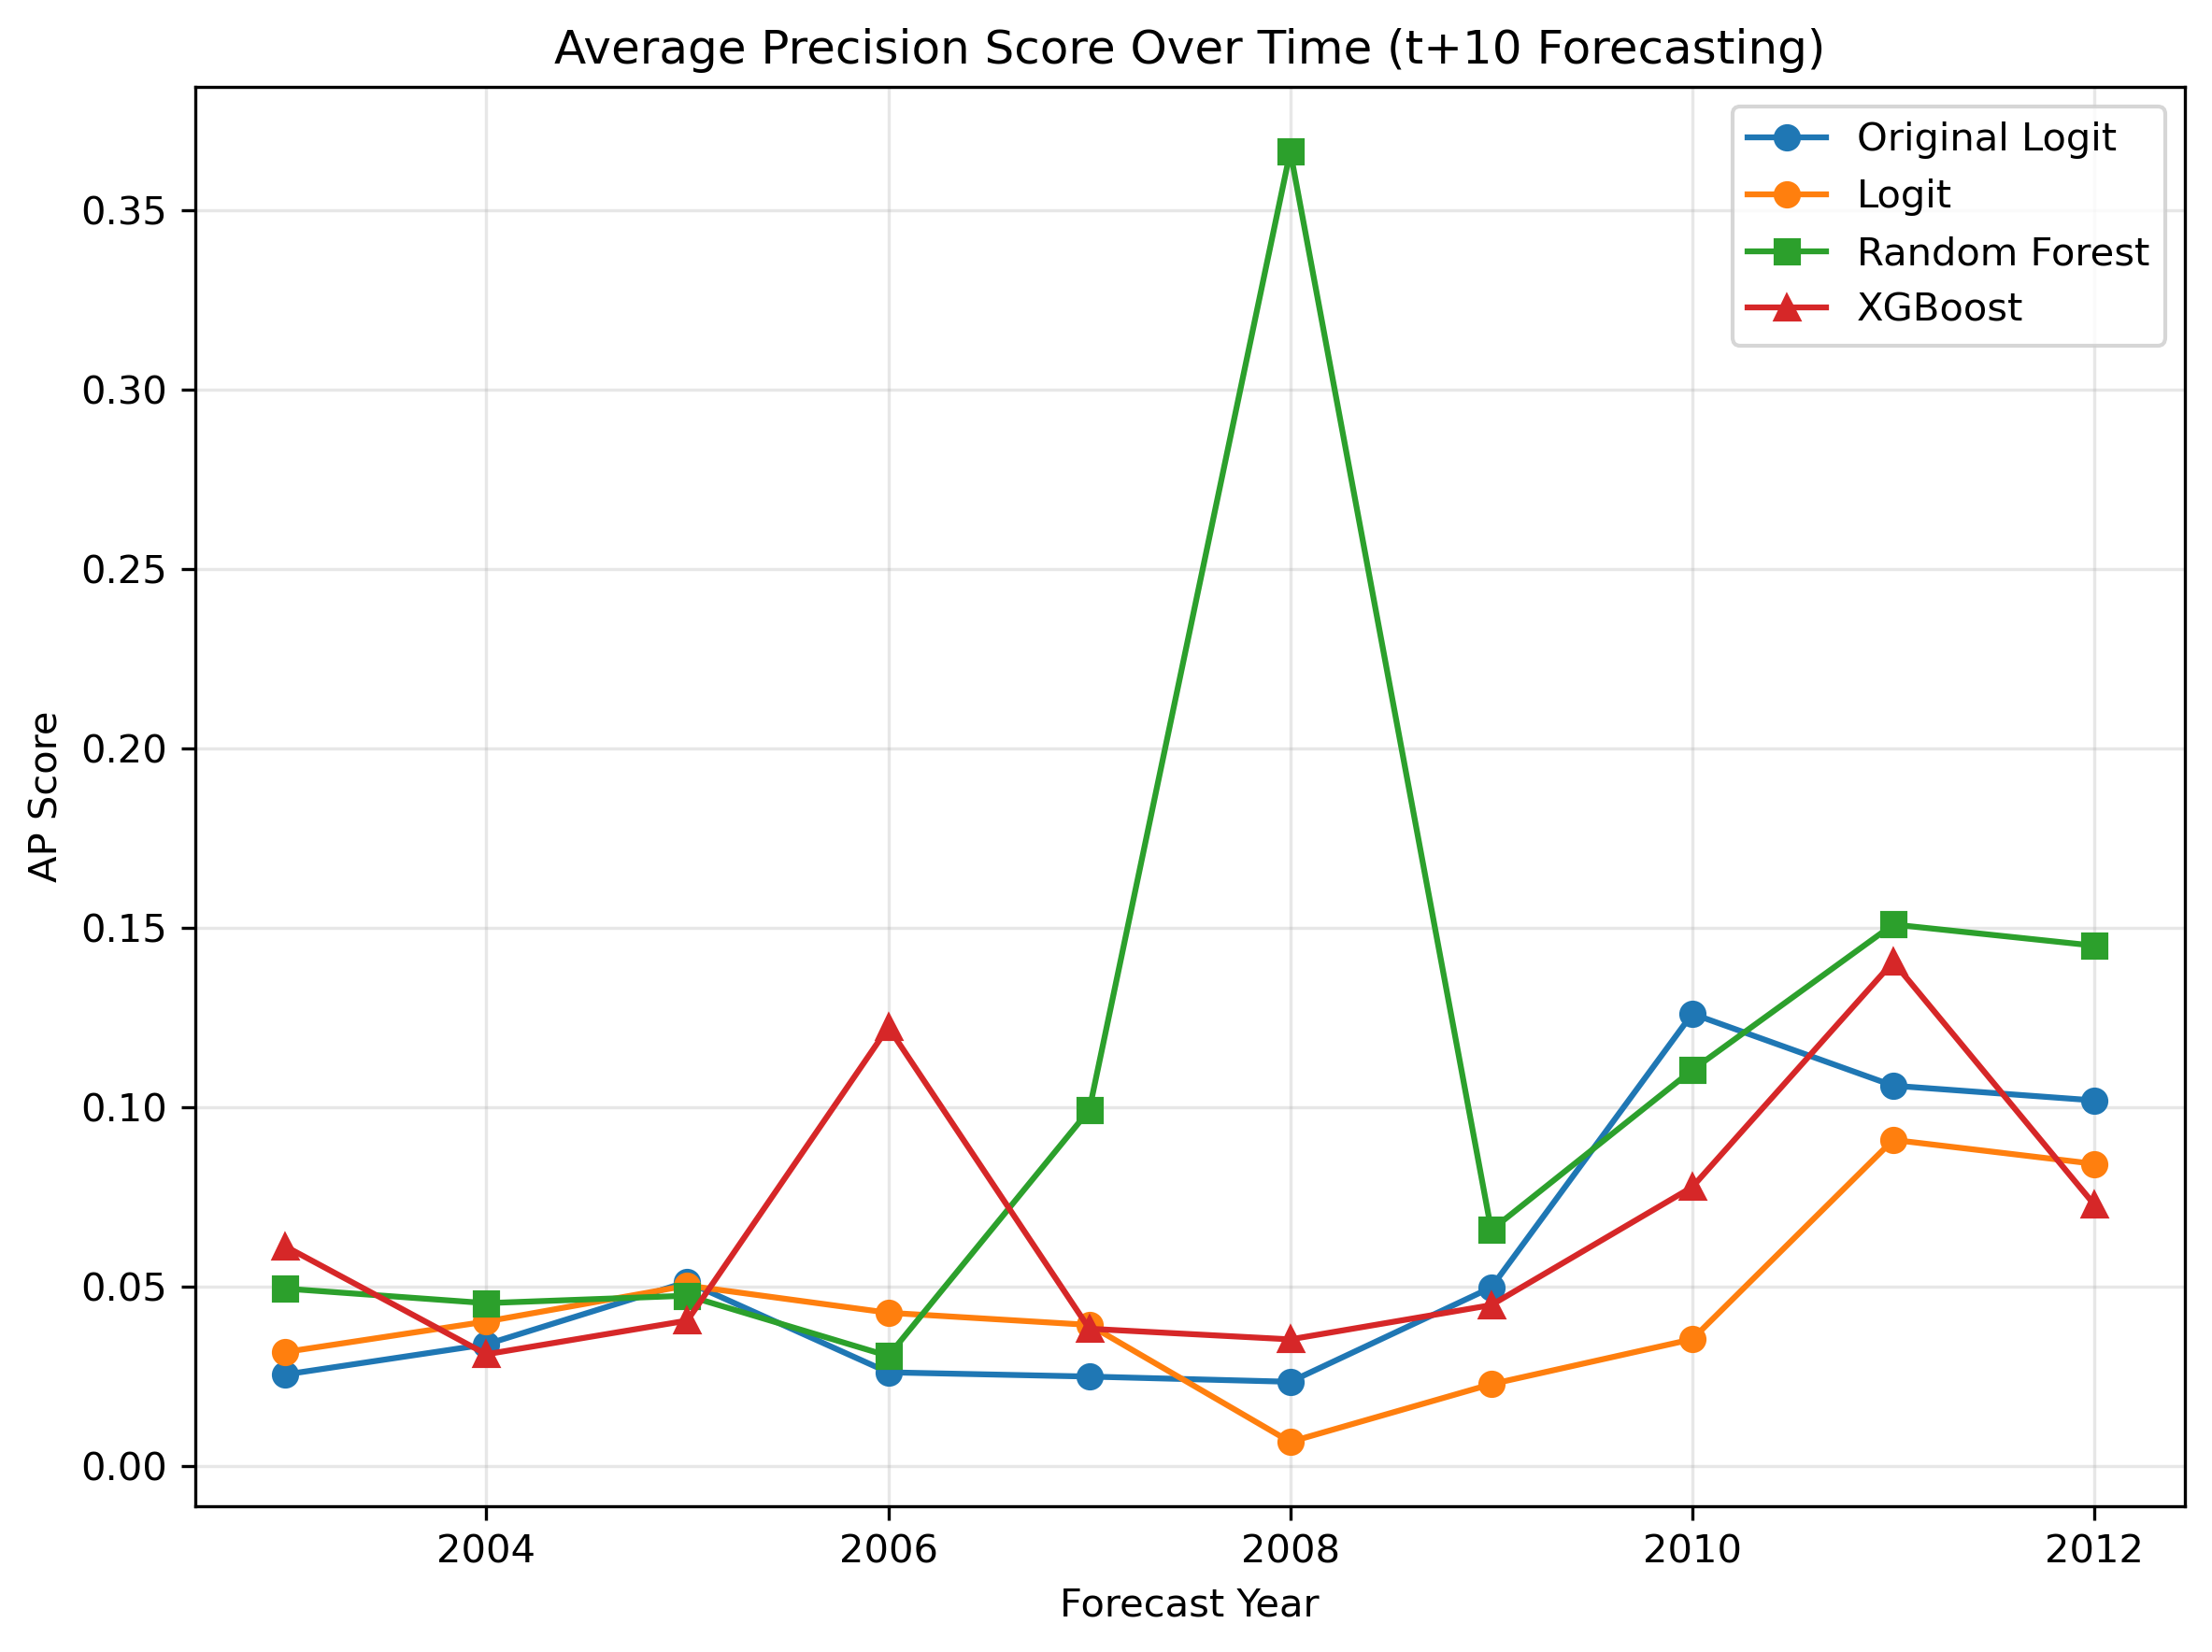

Source data for this figure (header and first rows):
year, original_ap_score, logit_ap_score, rf_ap_score, xgb_ap_score
2003, 0.02546, 0.03173, 0.0494, 0.06116
2004, 0.03386, 0.04023, 0.04535, 0.0311
2005, 0.05126, 0.05025, 0.04742, 0.0405
2006, 0.02606, 0.04267, 0.03063, 0.1222
2007, 0.02489, 0.03928, 0.09919, 0.03821
2008, 0.02343, 0.006686, 0.3663, 0.03525
2009, 0.04971, 0.02277, 0.06571, 0.04481
2010, 0.126, 0.03529, 0.1103, 0.07769
2011, 0.1059, 0.09085, 0.1509, 0.1405
2012, 0.1018, 0.08417, 0.145, 0.07283
